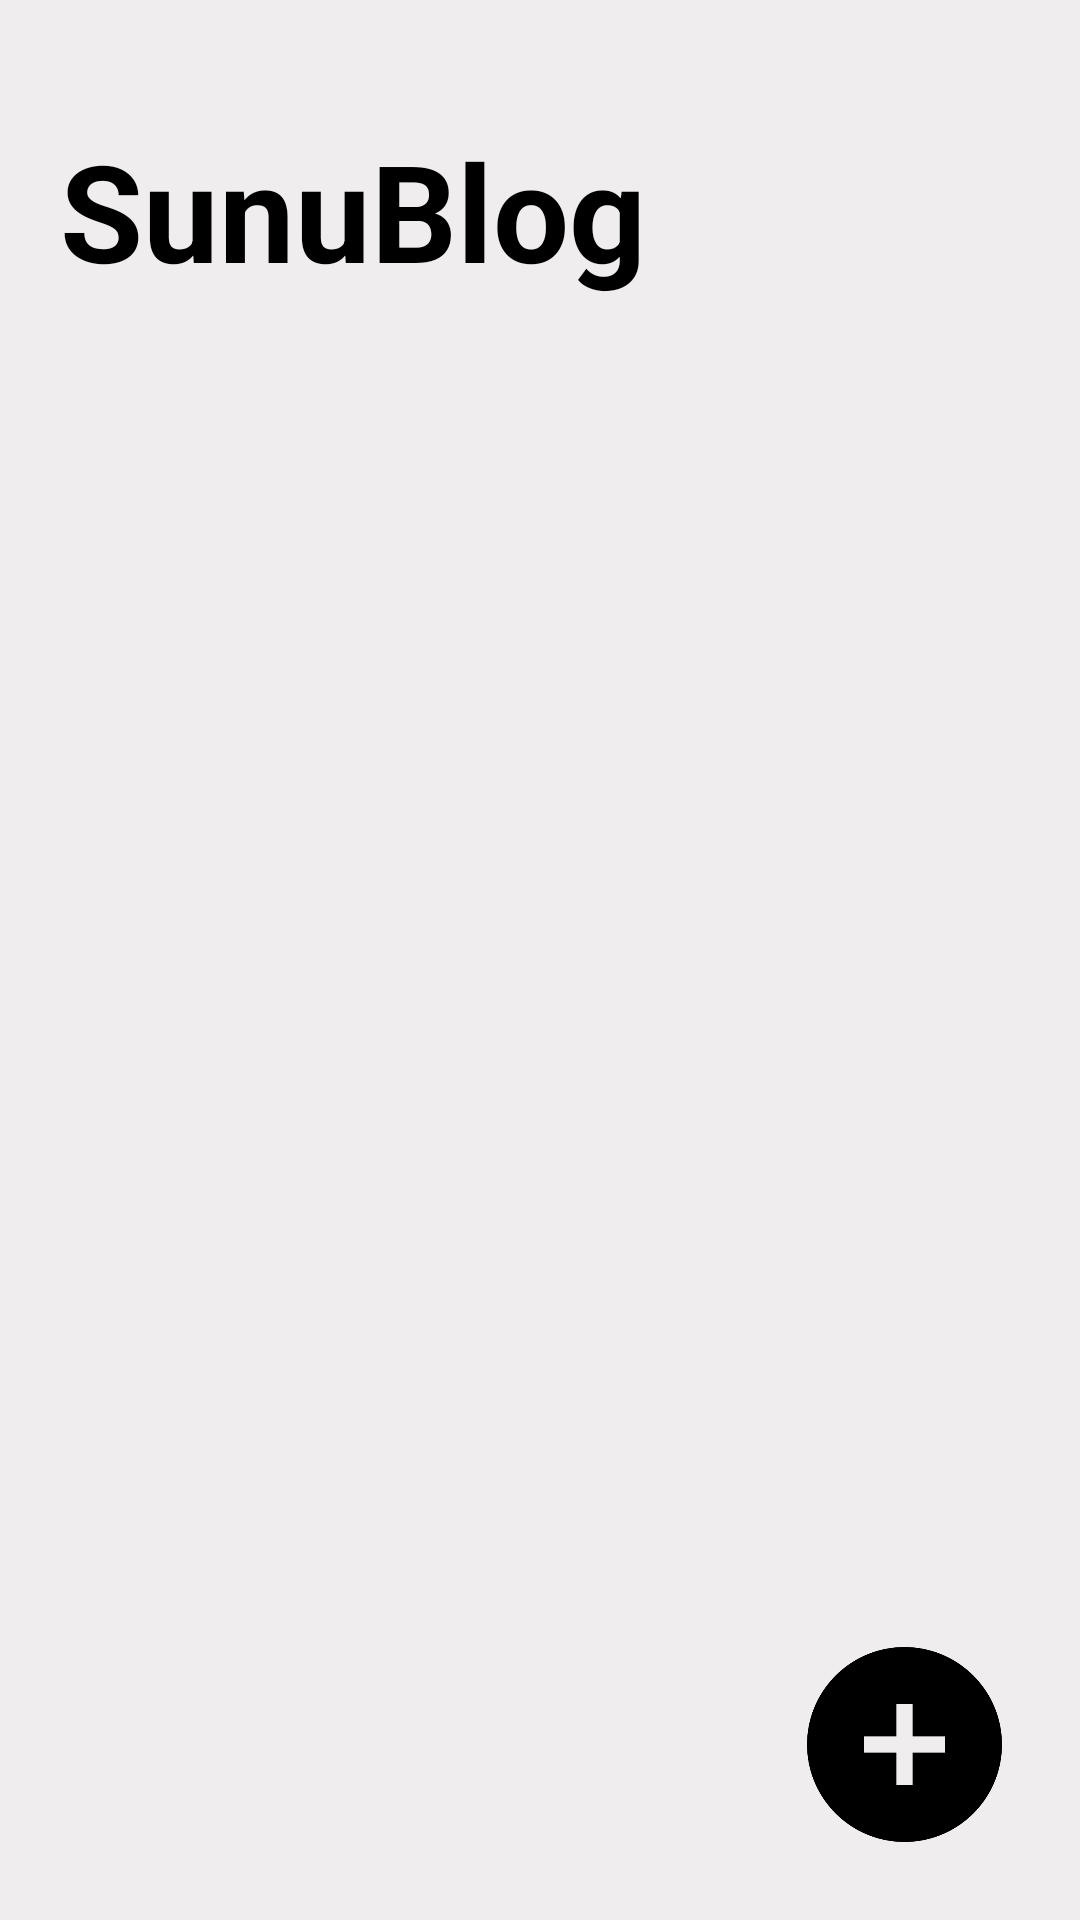

This screen was rendered from an Android layout file. Write that file and the resources it references.
<!-- AndroidManifest.xml: application theme Theme.TestBD -->
<!-- res/layout/activity_main.xml -->
<?xml version="1.0" encoding="utf-8"?>
<FrameLayout xmlns:android="http://schemas.android.com/apk/res/android"
    xmlns:app="http://schemas.android.com/apk/res-auto"
    xmlns:tools="http://schemas.android.com/tools"
    android:layout_width="match_parent"
    android:layout_height="match_parent"
    android:background="@color/secondaire"
    android:orientation="vertical"
    tools:context=".controller.MainActivity">

    <ScrollView
        android:id="@+id/activity_main_scrollView"
        android:layout_width="match_parent"
        android:layout_height="wrap_content"
        android:scrollbars="none">

        <LinearLayout
            android:id="@+id/activity_main_contenair1"
            android:layout_width="match_parent"
            android:layout_height="match_parent"
            android:orientation="vertical">

            <TextView
                android:id="@+id/activity_main_textSimpleBlog"
                android:layout_width="wrap_content"
                android:layout_height="wrap_content"
                android:text="SunuBlog"
                android:textColor="@color/primaire"
                android:textSize="45sp"
                android:textStyle="bold"
                android:layout_marginTop="40dp"
                android:layout_marginLeft="20dp"
                android:layout_marginBottom="20dp"/>

        </LinearLayout>

    </ScrollView>

    <RelativeLayout
        android:id="@+id/activity_main_contenair2"
        android:layout_width="match_parent"
        android:layout_height="match_parent">

        <ImageView
            android:id="@+id/activity_main_btnAjouter"
            android:layout_width="65dp"
            android:layout_height="65dp"
            android:layout_alignParentBottom="true"
            android:layout_alignParentRight="true"
            android:layout_marginBottom="26dp"
            android:layout_marginRight="26dp"
            android:background="@drawable/ajouter"
            />

    </RelativeLayout>

</FrameLayout>
<!-- resources referenced by this layout -->
<resources>
  <color name="primaire">#FF000000</color>
  <color name="secondaire">#EFEDED</color>
  <!-- drawable ajouter: png bitmap (drawable, 6255 bytes) -->
  <style name="Theme.TestBD" parent="Base.Theme.TestBD" />
  <style name="Base.Theme.TestBD" parent="Theme.Material3.DayNight.NoActionBar">
          
          
      </style>
</resources>
